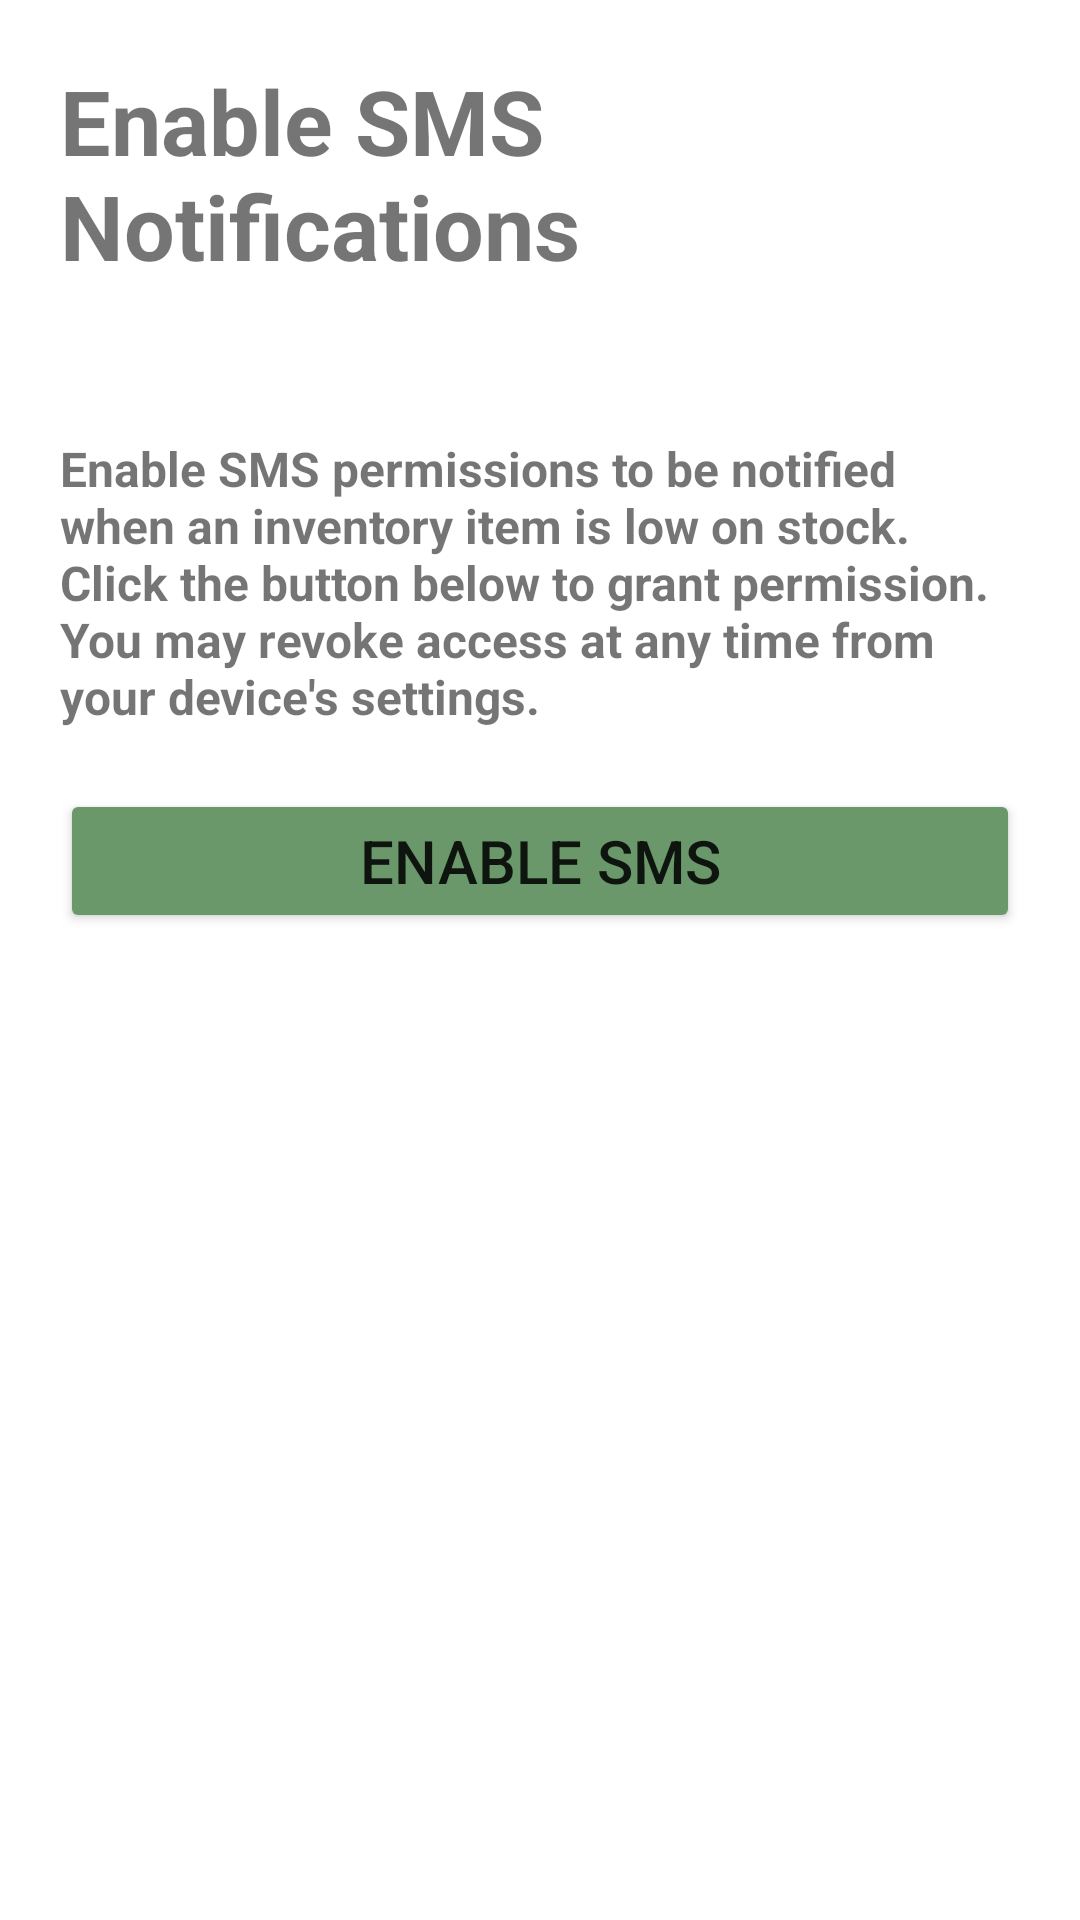

Android layout source for this screen:
<!-- AndroidManifest.xml: application theme Theme.InventoryApp_Arica_Bryant -->
<!-- res/layout/sms_screen.xml -->
<?xml version="1.0" encoding="utf-8"?>

<RelativeLayout xmlns:android="http://schemas.android.com/apk/res/android"
    xmlns:tools="http://schemas.android.com/tools"
    android:layout_width="match_parent"
    android:layout_height="match_parent"
    android:paddingLeft="20dp"
    android:paddingRight="20dp"
    android:paddingTop="20dp"
    tools:context=".ScreenSMS">

    <TextView
        android:id="@+id/smsTitle"
        android:layout_width="wrap_content"
        android:layout_height="wrap_content"
        android:layout_alignParentTop="true"
        android:layout_centerHorizontal="true"
        android:text="@string/enable_sms_notifications"
        android:textSize="30sp"
        android:textStyle="bold" />

    <TextView
        android:id="@+id/smsDescription"
        android:layout_width="wrap_content"
        android:layout_height="wrap_content"
        android:layout_below="@+id/smsTitle"
        android:layout_marginTop="50dp"
        android:text="@string/enable_sms_permissions_to_be_notified_when_an_inventory_item_is_low_on_stock_click_the_button_below_to_grant_permission_you_may_revoke_access_at_any_time_from_your_device_s_settings"
        android:textSize="16sp"
        android:textStyle="bold" />

    <Button
        android:id="@+id/smsButton"
        android:layout_width="match_parent"
        android:layout_height="wrap_content"
        android:backgroundTint="@color/lightGreen"
        android:layout_below="@+id/smsDescription"
        android:layout_marginTop="20dp"
        android:text="@string/enable_sms"
        android:textSize="20sp"/>

    <Button
        android:id="@+id/backButton2"
        android:layout_width="wrap_content"
        android:layout_height="wrap_content"
        android:layout_below="@+id/smsButton"
        android:layout_marginTop="378dp"
        android:layout_marginBottom="20dp"
        android:backgroundTint="@color/lightGreen"
        android:text="@string/back"
        android:textSize="20sp" />

</RelativeLayout>
<!-- resources referenced by this layout -->
<resources>
  <color name="lightGreen">#6B986B</color>
  <string name="back">Back</string>
  <string name="enable_sms">Enable SMS</string>
  <string name="enable_sms_notifications">Enable SMS Notifications</string>
  <string name="enable_sms_permissions_to_be_notified_when_an_inventory_item_is_low_on_stock_click_the_button_below_to_grant_permission_you_may_revoke_access_at_any_time_from_your_device_s_settings">Enable SMS permissions to be notified when an inventory item is low on stock. Click the button below to grant permission. You may revoke access at any time from your device\'s settings.</string>
  <style name="Theme.InventoryApp_Arica_Bryant" parent="Base.Theme.InventoryApp_Arica_Bryant" />
  <style name="Base.Theme.InventoryApp_Arica_Bryant" parent="Theme.MaterialComponents.DayNight.DarkActionBar">
          
          
          <item name="colorPrimary">@color/darkBrown</item>
          <item name="colorPrimaryVariant">@color/darkBrown</item>
          <item name="colorOnPrimary">@color/white</item>
  
          <item name="colorSecondary">@color/darkBrown</item>
          <item name="colorSecondaryVariant">@color/darkBrown</item>
          <item name="colorOnSecondary">@color/white</item>
  
          <item name="android:statusBarColor" tools:targetApi="l">?attr/colorPrimaryVariant</item>
      </style>
  <color name="darkBrown">#8D6E63</color>
  <color name="white">#FFFFFFFF</color>
</resources>
